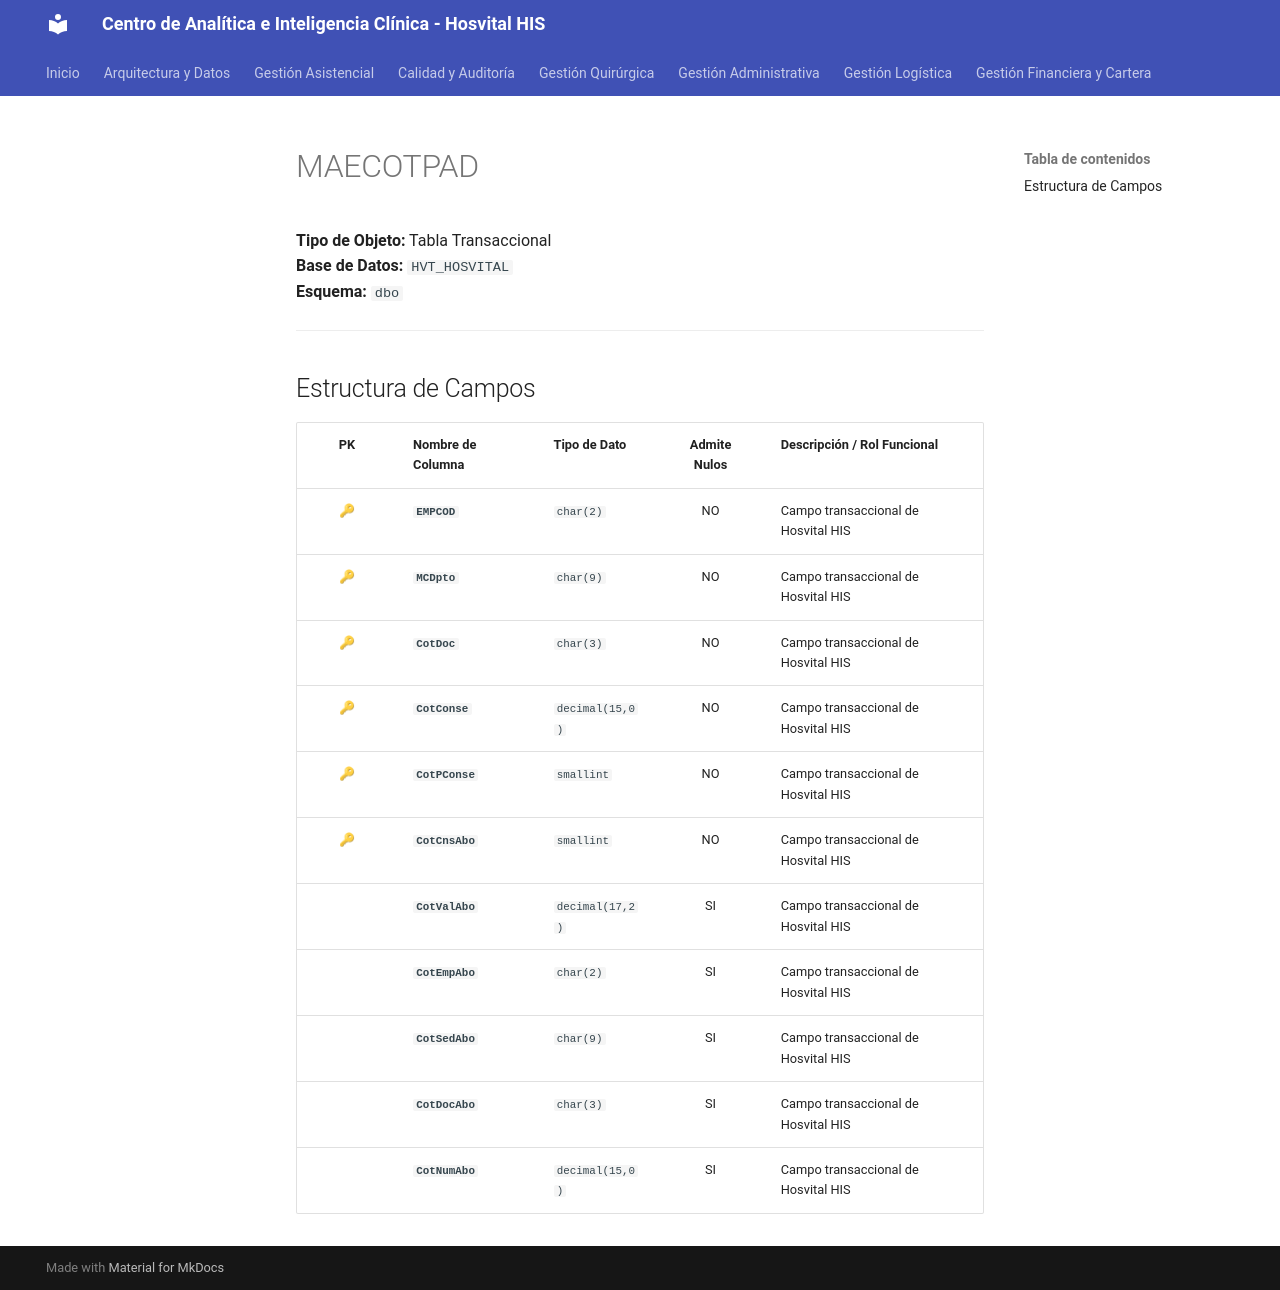

repository: SoporteSaludtech/superset-docs · page: diccionario-general/MAECOTPAD/index.html · generator: mkdocs

# MAECOTPAD

**Tipo de Objeto:** Tabla Transaccional  
**Base de Datos:** `HVT_HOSVITAL`  
**Esquema:** `dbo`

---

## Estructura de Campos

| PK | Nombre de Columna | Tipo de Dato | Admite Nulos | Descripción / Rol Funcional |
| :-: | :--- | :--- | :-: | :--- |
| 🔑 | **`EMPCOD`** | `char(2)` | NO | Campo transaccional de Hosvital HIS |
| 🔑 | **`MCDpto`** | `char(9)` | NO | Campo transaccional de Hosvital HIS |
| 🔑 | **`CotDoc`** | `char(3)` | NO | Campo transaccional de Hosvital HIS |
| 🔑 | **`CotConse`** | `decimal(15,0)` | NO | Campo transaccional de Hosvital HIS |
| 🔑 | **`CotPConse`** | `smallint` | NO | Campo transaccional de Hosvital HIS |
| 🔑 | **`CotCnsAbo`** | `smallint` | NO | Campo transaccional de Hosvital HIS |
|  | **`CotValAbo`** | `decimal(17,2)` | SI | Campo transaccional de Hosvital HIS |
|  | **`CotEmpAbo`** | `char(2)` | SI | Campo transaccional de Hosvital HIS |
|  | **`CotSedAbo`** | `char(9)` | SI | Campo transaccional de Hosvital HIS |
|  | **`CotDocAbo`** | `char(3)` | SI | Campo transaccional de Hosvital HIS |
|  | **`CotNumAbo`** | `decimal(15,0)` | SI | Campo transaccional de Hosvital HIS |
